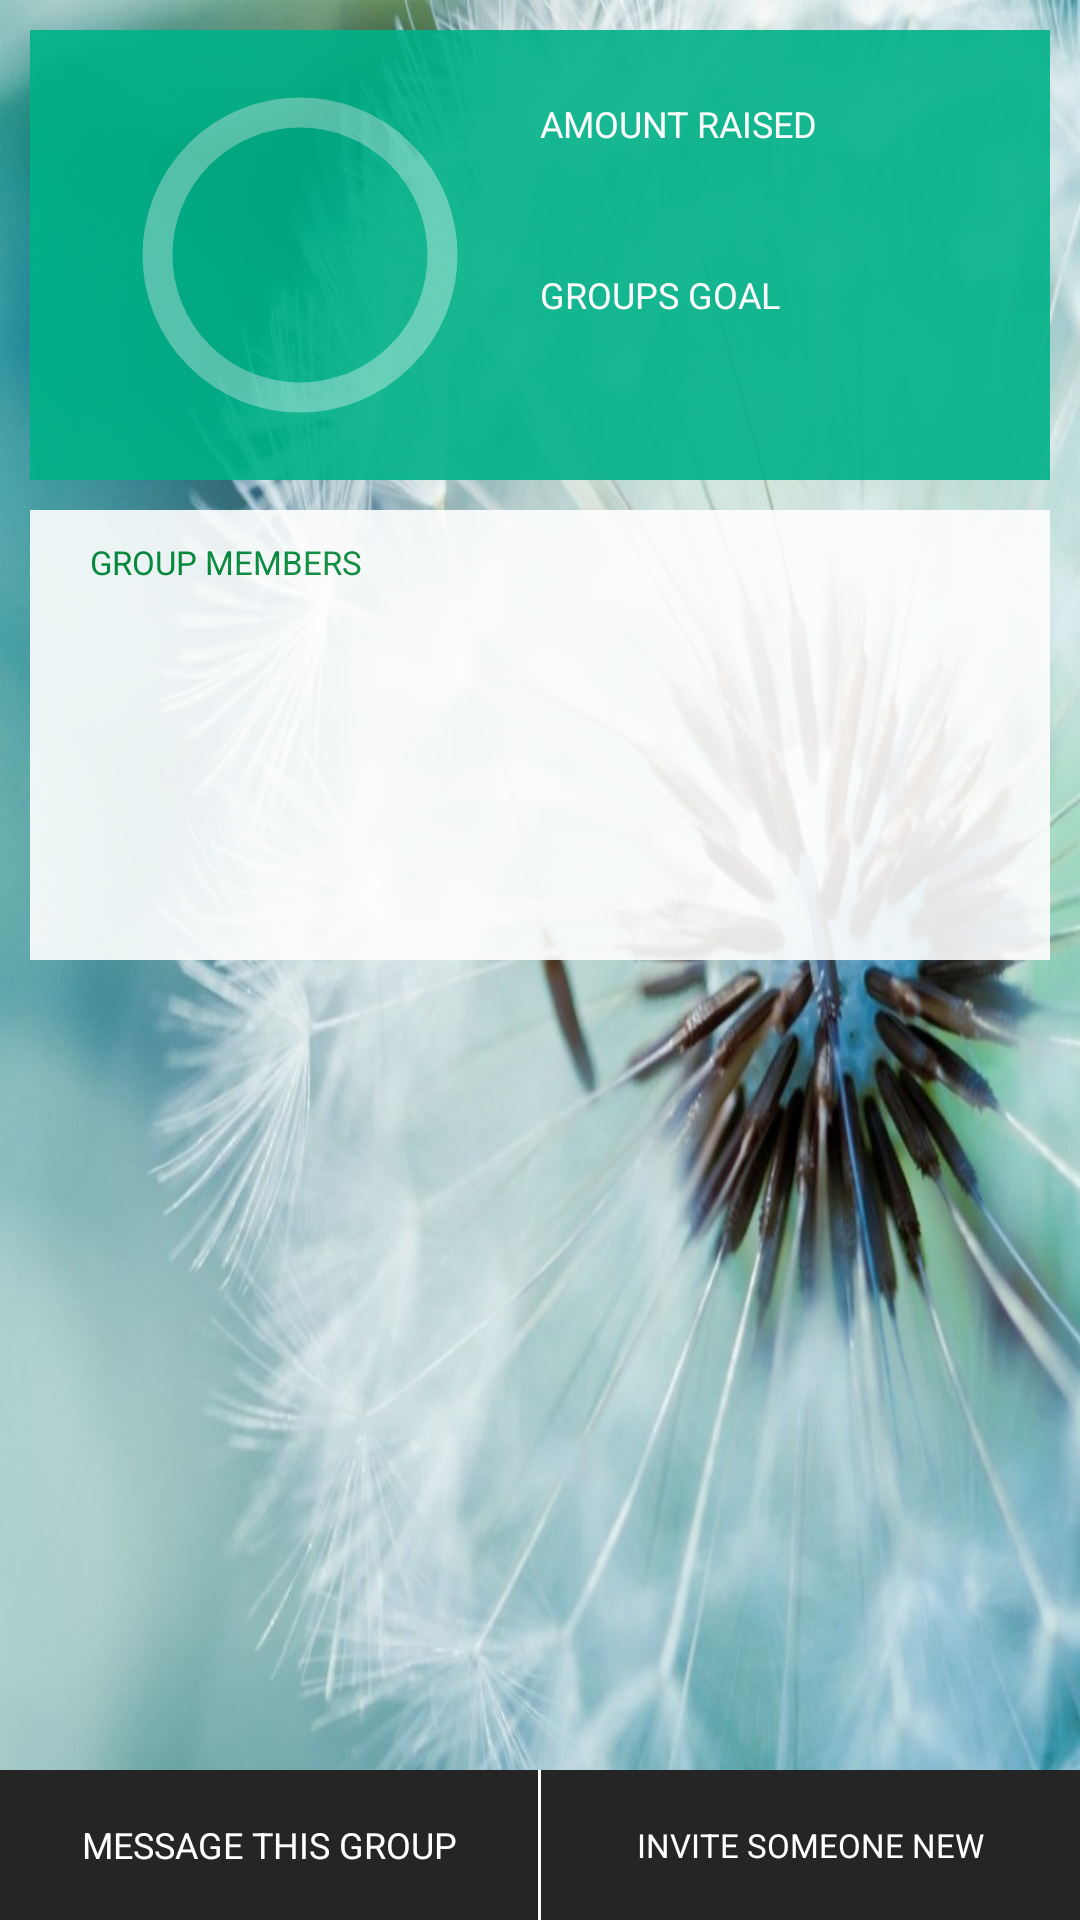

Layout XML and referenced resources for this Android screen:
<!-- AndroidManifest.xml: application theme MyTheme -->
<!-- res/layout/group_detail_layout.xml -->
<?xml version="1.0" encoding="utf-8"?>
<RelativeLayout xmlns:android="http://schemas.android.com/apk/res/android"
    android:layout_width="match_parent"
    android:layout_height="match_parent" >
	<ScrollView 
	    xmlns:tools="http://schemas.android.com/tools"
	    android:layout_width="match_parent"
	    android:layout_height="match_parent"
	    android:background="@drawable/background"
	    tools:context=".GroupDetailActivity" >
	    
	    <LinearLayout 
	        android:layout_width="match_parent"
	        android:layout_height="wrap_content"
	        android:padding="10dip"
	        android:orientation="vertical">
	
		    <include layout="@layout/group_list_item" />
		
		    <LinearLayout
		        android:layout_width="match_parent"
		        android:layout_height="wrap_content"
		        android:layout_marginTop="10dip"
		        android:minHeight="150dip"
		        android:orientation="vertical"
		        android:alpha="0.9"
		        android:background="@color/white" >
		
		        <TextView
		            android:layout_width="wrap_content"
		            android:layout_height="wrap_content"
		            android:layout_marginLeft="20dip"
		            android:layout_marginTop="10dip"
		            android:text="@string/group_members"
		            android:textAllCaps="true"
		            android:textSize="11sp"
		            android:textColor="@color/tealText" />
		
		        <TextView
		            android:id="@+id/group_members"
		            android:layout_width="wrap_content"
		            android:layout_height="wrap_content"
		            android:layout_marginLeft="20dip"
		            android:layout_marginBottom="10dip"
		            android:textColor="@color/black"
		            android:textSize="18sp" />
		
		    </LinearLayout>
	    </LinearLayout>
	
	</ScrollView>
	
	<LinearLayout 
	    android:layout_width="match_parent"
	    android:layout_height="50dp"
	    android:layout_alignParentBottom="true"
	    android:orientation="horizontal"
	    android:divider="@android:color/transparent"
	    android:dividerPadding="2dp"
	    android:background="@color/actionBarColor" >
	    
	    <TextView 
	        android:id="@+id/message_button"
	        android:layout_width="0dp"
	        android:layout_height="match_parent"
	        android:layout_weight="1"
	        android:gravity="center"
	        android:textColor="@color/white"
	        android:textSize="12sp"
	        android:textAllCaps="true"
	        android:text="@string/message"/>
	    
	    <View 
	        android:layout_width="1dp"
	        android:layout_height="match_parent"
	        android:background="@drawable/horizontal_line"/>
	    
	    <TextView 
	        android:id="@+id/invite_button"
	        android:layout_width="0dp"
	        android:layout_height="match_parent"
	        android:layout_weight="1"
	        android:gravity="center"
	        android:textColor="@color/white"
	        android:textSize="11sp"
	        android:textAllCaps="true"
	        android:text="@string/invite"/>
	</LinearLayout>

</RelativeLayout>
<!-- res/layout/group_list_item.xml (included above) -->
<?xml version="1.0" encoding="utf-8"?>
<LinearLayout xmlns:android="http://schemas.android.com/apk/res/android"
    android:layout_width="match_parent"
    android:layout_height="wrap_content"
    android:minHeight="150dip"
    android:baselineAligned="false"
    android:padding="10dip"
    android:background="@color/teal"
    android:alpha="0.9"
    android:orientation="horizontal" >

    <LinearLayout
        android:layout_width="match_parent"
        android:layout_height="match_parent"
        android:layout_weight="1" >
        
        <RelativeLayout 
            android:layout_width="match_parent"
            android:layout_height="match_parent" >
        
        <TextView 
            android:id="@+id/item_percent"
            android:layout_width="match_parent"
        	android:layout_height="match_parent"
        	android:gravity="center"
        	android:layout_gravity="center"
        	android:textSize="30sp"
        	android:textColor="@color/white"/>
        
        <View 
	        android:layout_width="match_parent"
	        android:layout_height="match_parent"
	        android:background="@drawable/inner_circle"/>
        
        <ImageView 
            android:id="@+id/outer_ring_view"
            android:layout_width="match_parent"
	        android:layout_height="match_parent"
	        android:contentDescription="@string/outerRing" />
        
        </RelativeLayout>
        
    </LinearLayout>

    <LinearLayout
        android:layout_width="match_parent"
        android:layout_height="match_parent"
        android:layout_weight="1"
        android:orientation="vertical" >
        
        <LinearLayout
	        android:layout_width="match_parent"
	        android:layout_height="match_parent"
	        android:layout_weight="1"
	        android:paddingBottom="5dip"
	        android:gravity="bottom"
	        android:orientation="vertical" >
        
            <TextView
                android:id="@+id/item_top_desc"
	            android:layout_width="match_parent"
	            android:layout_height="wrap_content"
	            android:gravity="left"
	            android:text="@string/amount_raised_desc"
	            android:textAllCaps="true"
	            android:textSize="12sp"
	            android:textColor="@color/white" />
	        <TextView
	            android:id="@+id/item_top_amount"
	            android:layout_width="match_parent"
	            android:layout_height="wrap_content"
	            android:gravity="left"
	            android:textSize="23sp"
	            android:textColor="@color/white" />
        
        </LinearLayout>

        <LinearLayout
	        android:layout_width="match_parent"
	        android:layout_height="match_parent"
	        android:layout_weight="1"
	        android:paddingTop="5dip"
	        android:gravity="top"
	        android:orientation="vertical" >
        
            <TextView
                android:id="@+id/item_bottom_desc"
	            android:layout_width="match_parent"
	            android:layout_height="wrap_content"
	            android:gravity="left"
	            android:textAllCaps="true"
	            android:text="@string/amount_goal_desc"
	            android:textSize="12sp"
	            android:textColor="@color/white" />
	        <TextView
	            android:id="@+id/item_bottom_amount"
	            android:layout_width="match_parent"
	            android:layout_height="wrap_content"
	            android:gravity="left"
	            android:textSize="23sp"
	            android:textColor="@color/white" />
        
        </LinearLayout>
        
    </LinearLayout>

</LinearLayout>
<!-- resources referenced by this layout -->
<resources>
  <color name="actionBarColor">#252525</color>
  <color name="black">#000000</color>
  <color name="teal">#00b288</color>
  <color name="tealText">#008833</color>
  <color name="white">#ffffff</color>
  <!-- drawable background: jpg bitmap (drawable-xhdpi, 163915 bytes) -->
  <!-- drawable horizontal_line (drawable) -->
  <?xml version="1.0" encoding="utf-8"?>
  <shape xmlns:android="http://schemas.android.com/apk/res/android"
      android:shape="rectangle" >
      <solid android:color="@color/white" />
      <size android:height="2dp"/>
  
  </shape>
  <!-- drawable inner_circle (drawable) -->
  <?xml version="1.0" encoding="utf-8"?>
  <shape xmlns:android="http://schemas.android.com/apk/res/android"
      android:shape="ring"
      android:innerRadius="45dp"
      android:thickness="5dp"
      android:useLevel="false" >
      <solid android:color="@android:color/transparent" />
      <stroke android:width="5dp" 
          android:color="@color/innerRing"  />
  
  </shape>
  <string name="amount_goal_desc">Groups Goal</string>
  <string name="amount_raised_desc">Amount Raised</string>
  <string name="group_members">Group Members</string>
  <string name="invite">Invite Someone New</string>
  <string name="message">Message This Group</string>
  <string name="outerRing" />
  <style name="MyTheme" parent="@android:style/Theme.Holo">
       	<item name="android:actionOverflowButtonStyle">@style/ActionButtonOverflow</item>
       	<item name="android:homeAsUpIndicator">@drawable/left_arrow_white_padding</item>
       	<item name="android:actionBarStyle">@style/ActionBar</item>
  	</style>
  <color name="innerRing">#e666d1b8</color>
  <style name="ActionButtonOverflow" parent="android:style/Widget.Holo.ActionButton.Overflow">
      	<item name="android:src">@drawable/menu_icon</item>
      	<item name="android:background">@color/actionBarColor</item>
  	</style>
  <!-- drawable left_arrow_white_padding: png bitmap (drawable-mdpi, 3027 bytes) -->
  <style name="ActionBar" parent="@android:style/Widget.Holo.ActionBar">
  		<item name="android:background">@color/actionBarColor</item>
  	</style>
  <!-- drawable menu_icon: png bitmap (drawable-ldpi, 7969 bytes) -->
</resources>
